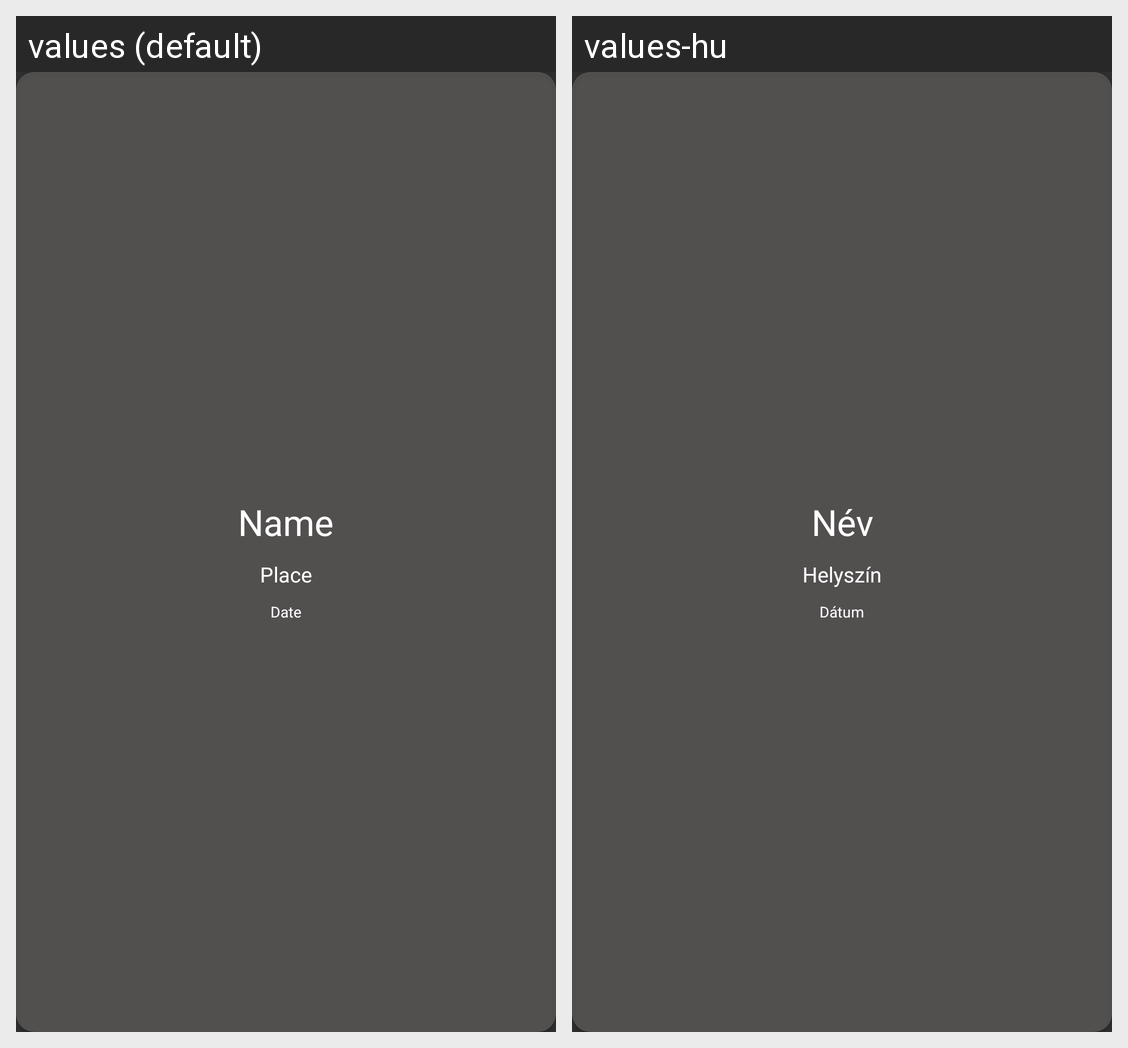

This grid shows one Android layout under two languages. Give, for every string resource on the screen, its name, the default text and each shown locale's text.
Android screen res/layout/single_festival_item.xml rendered under 2 locales, left to right: values (default), values-hu. Device: Nexus 5 (rendered at 1080×1920; each locale shown at half size, 540×960, under a caption strip naming it); theme Theme.AppCompat.NoActionBar.
Strings drawn on this screen, with the default value and each locale's value (text and hints the layout hard-codes, and strings that could not be matched under every locale, appear in the picture but are not listed):

name
  values: Name
  values-hu: Név

place
  values: Place
  values-hu: Helyszín

note_date
  values: Date
  values-hu: Dátum
